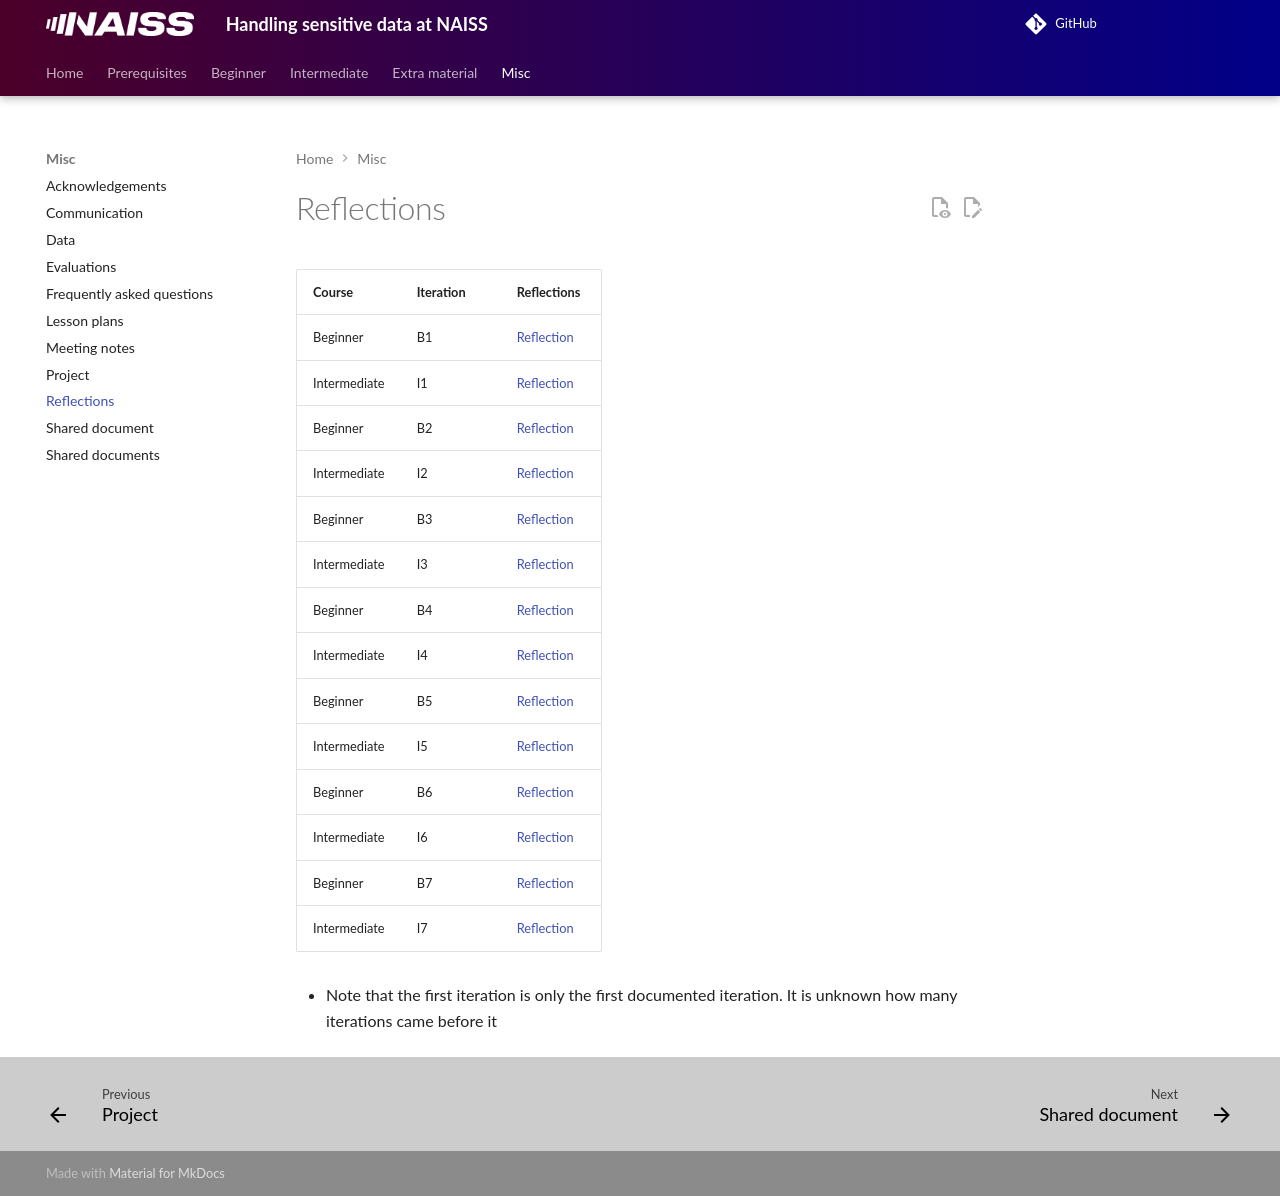

repository: UPPMAX/bianca_workshops · page: reflections/index.html · generator: mkdocs

---
tags:
  - reflections
---

# Reflections

Course      |Iteration |Reflections
------------|----------|-----------------------------------------
Beginner    |B1        |[Reflection](20230911/20230911_richel.md)
Intermediate|I1        |[Reflection](20231211/20231211_richel.md)
Beginner    |B2        |[Reflection](20240419/20240419_richel.md)
Intermediate|I2        |[Reflection](20240524/20240524_richel.md)
Beginner    |B3        |[Reflection](20240925/20240925_richel.md)
Intermediate|I3        |[Reflection](20241111/20241111_richel.md)
Beginner    |B4        |[Reflection](20250319/20250319_richel.md)
Intermediate|I4        |[Reflection](20250523/20250523_richel.md)
Beginner    |B5        |[Reflection](20250915/20250915_richel.md)
Intermediate|I5        |[Reflection](20251118/20251118_richel.md)
Beginner    |B6        |[Reflection](20260206/20260206_richel.md)
Intermediate|I6        |[Reflection](20260522/20260522_richel.md)
Beginner    |B7        |[Reflection](20260918/20260918_richel.md)
Intermediate|I7        |[Reflection](20261123/20261123_richel.md)

- Note that the first iteration is only the first documented iteration.
  It is unknown how many iterations came before it
